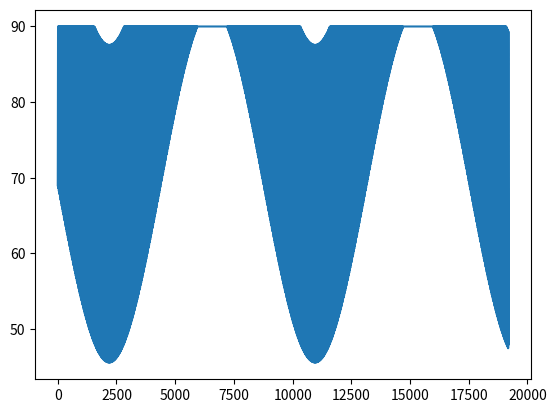

Write the Python code that produced this figure.
import numpy as np
import matplotlib.pyplot as plt
from matplotlib.pyplot import figure
import scipy.integrate as integrate
import math
from numpy.linalg import inv

def zenit(steps_t = 800*24,delta_t = 60*60):

	year = 365.2422*24*60*60 	#[s]
	sid_day = 24*60*60/(1+1/365.2422)                   #23*60*60+56*60+4.1 #[s]
	b = 23.43666/360*2*np.pi 	#ecliptic
	c = 69/360*2*np.pi 			#latitude
	omega = np.zeros(steps_t)

	for i in np.arange(steps_t):
		t = i*delta_t 
		d = t/sid_day*2*np.pi #earth rotation angle
		a = t/year*2*np.pi #sun rotation angle
		zx = np.arccos(np.cos(a)*np.cos(c)*np.cos(d)+np.sin(a)*np.cos(b)*np.cos(c)*np.sin(d)+np.sin(a)*np.sin(b)*np.sin(c))/(2*np.pi)*360
		#print(i)
		#print(zx)
		if zx <= 90:
			omega[i] = zx
		else:
			omega[i] = 90
	return omega

def zenit_value(t,c0=69):
	year = 365.2422*24*60*60 	#[s]
	sid_day = 24*60*60/(1+1/365.2422)                   #23*60*60+56*60+4.1 #[s]
	b = 23.43666/360*2*np.pi 	#ecliptic
	c = c0/360*2*np.pi 			#latitude


	t = t*60*60*24+(10*24*60*60+37*60)                 #change t in [d]          #(10*24*60*60+37*60) start at 00:00 1. january 2019
	d = (t+5*60*60+23*60)/sid_day*2*np.pi             #earth rotation angle     #+11*60*60+23*60 shortest day was in our longitude at 23:23 21.12.2018 
	a = (t-(year/4))/year*2*np.pi                      #sun rotation angle       #-(year/4) start at shortest day    
	zx = np.arccos(np.cos(a)*np.cos(c)*np.cos(d)+np.sin(a)*np.cos(b)*np.cos(c)*np.sin(d)+np.sin(a)*np.sin(b)*np.sin(c))/(2*np.pi)*360
	#print(i)
	#print(zx)
	if zx <= 90:
		omega = zx
	else:
		omega = 90
		
	return omega


# USAGE:
# from zentit2 import zenit
# 
# omega = zenit()


if __name__ == "__main__":
	omega = zenit()
	print(min(omega))
	plt.plot(omega)

